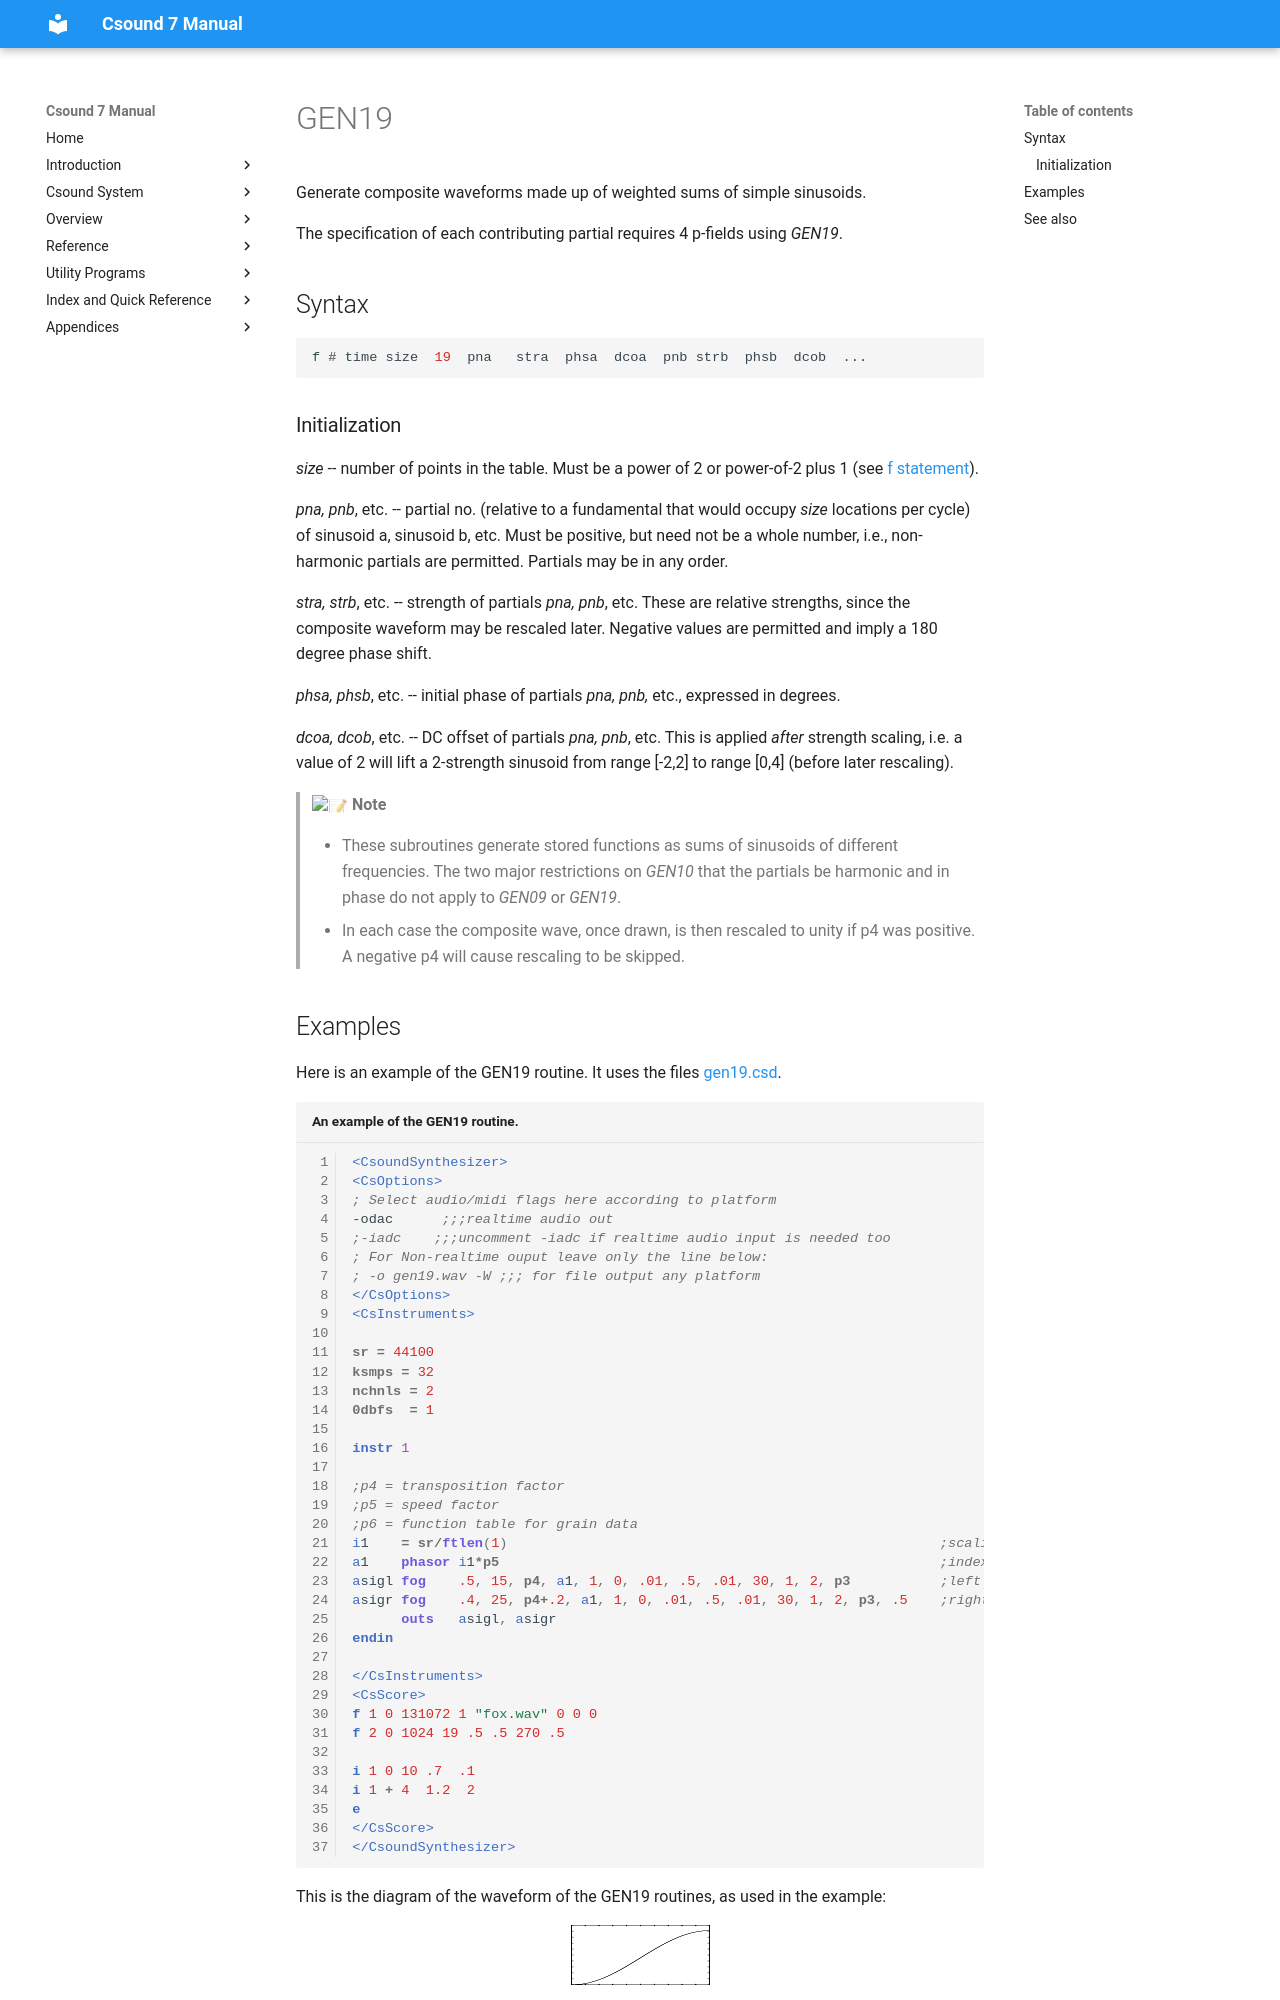

repository: csound/manual · page: scoregens/gen19/index.html · generator: mkdocs

<!--
id:GEN19
category:
-->
# GEN19
Generate composite waveforms made up of weighted sums of simple sinusoids.

The specification of each contributing partial requires 4 p-fields using _GEN19_.

## Syntax
``` csound-orc
f # time size  19  pna   stra  phsa  dcoa  pnb strb  phsb  dcob  ...
```

### Initialization

_size_ -- number of points in the table. Must be a power of 2 or power-of-2 plus 1 (see [f statement](../scoregens/f.md)).

_pna, pnb_, etc. -- partial no. (relative to a fundamental that would occupy _size_ locations per cycle) of sinusoid a, sinusoid b, etc. Must be positive, but need not be a whole number, i.e., non-harmonic partials are permitted. Partials may be in any order.

_stra, strb_, etc. -- strength of partials _pna, pnb_, etc. These are relative strengths, since the composite waveform may be rescaled later. Negative values are permitted and imply a 180 degree phase shift.

_phsa, phsb_, etc. -- initial phase of partials _pna, pnb,_ etc., expressed in degrees.

_dcoa, dcob_, etc. -- DC offset of partials _pna, pnb_, etc. This is applied _after_ strength scaling, i.e. a value of 2 will lift a 2-strength sinusoid from range [-2,2] to range [0,4] (before later rescaling).

> :memo: **Note**
>
> * These subroutines generate stored functions as sums of sinusoids of different frequencies. The two major restrictions on _GEN10_ that the partials be harmonic and in phase do not apply to _GEN09_ or _GEN19_.
> * In each case the composite wave, once drawn, is then rescaled to unity if p4 was positive. A negative p4 will cause rescaling to be skipped.
